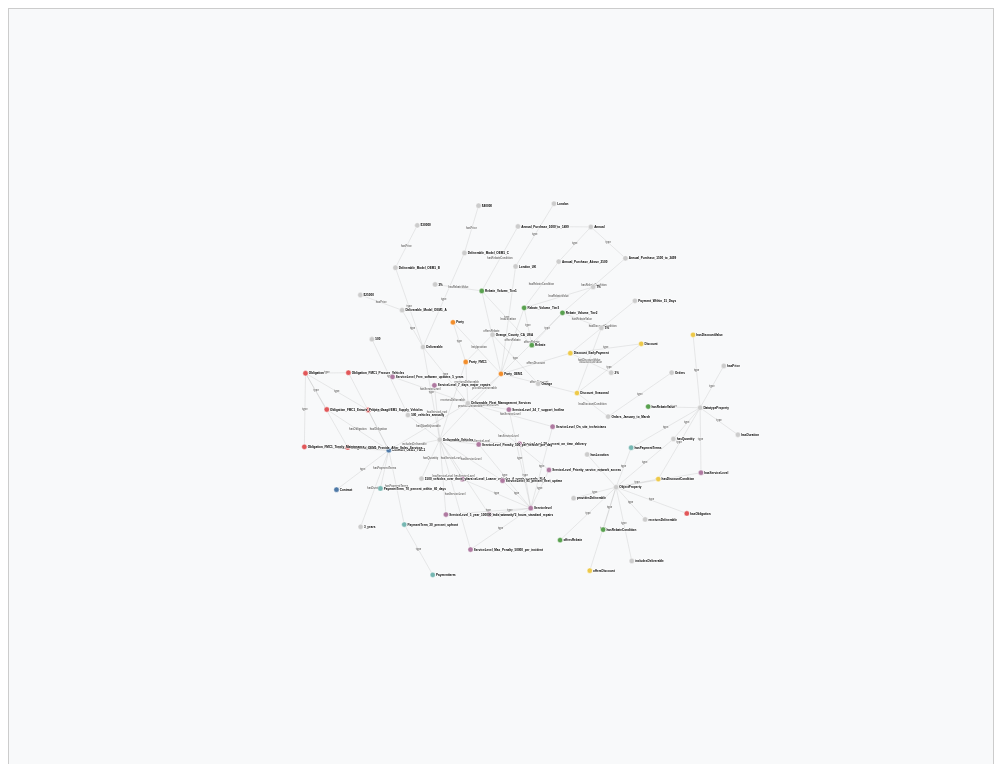
D3 v7 page, settled after 480 driven frames (8 s of simulated time); the page loaded 1 data file(s).


// ── js/graph.js
d3.json('data/graph-data.json')
    .then(data => {
        const svg = d3.select('#graph');
        const width = svg.node().parentElement.clientWidth;
        const height = svg.node().parentElement.clientHeight;

        // Color scale for different node types
        const colorScale = d3.scaleOrdinal()
            .domain(['Contract', 'Party', 'Obligation', 'PaymentTerm', 'Rebate', 'Discount', 'ServiceLevel', 'Penalty'])
            .range(['#4e79a7', '#f28e2c', '#e15759', '#76b7b2', '#59a14f', '#edc949', '#af7aa1', '#ff9da7']);

        const zoom = d3.zoom()
            .scaleExtent([0.1, 4])
            .on('zoom', zoomed);

        svg.call(zoom);
        const g = svg.append('g');
        
        // Enhanced force simulation
        const simulation = d3.forceSimulation(data.nodes)
            .force('charge', d3.forceManyBody()
                .strength(-3000)
                .distanceMax(500))
            .force('center', d3.forceCenter(width / 2, height / 2))
            .force('link', d3.forceLink(data.links)
                .id(d => d.id)
                .distance(200)
                .strength(0.5))
            .force('collision', d3.forceCollide().radius(100).strength(0.8))
            .force('x', d3.forceX(width / 2).strength(0.05))
            .force('y', d3.forceY(height / 2).strength(0.05))
            .alphaDecay(0.005)
            .velocityDecay(0.4);

        // Create links
        const link = g.append('g')
            .selectAll('line')
            .data(data.links)
            .join('line')
            .attr('class', 'link');

        // Create link labels
        const linkLabel = g.append('g')
            .selectAll('text')
            .data(data.links)
            .join('text')
            .attr('class', 'link-label')
            .text(d => d.type.split('#').pop());

        // Create nodes
        const node = g.append('g')
            .selectAll('.node')
            .data(data.nodes)
            .join('g')
            .attr('class', 'node')
            .call(d3.drag()
                .on('start', dragstarted)
                .on('drag', dragged)
                .on('end', dragended));

        node.append('circle')
            .attr('fill', d => getNodeColor(d));

        node.append('text')
            .text(d => d.label)
            .attr('dx', 15)
            .attr('dy', 5);

        simulation.on('tick', () => {
            link
                .attr('x1', d => d.source.x)
                .attr('y1', d => d.source.y)
                .attr('x2', d => d.target.x)
                .attr('y2', d => d.target.y);

            linkLabel
                .attr('x', d => (d.source.x + d.target.x) / 2)
                .attr('y', d => (d.source.y + d.target.y) / 2);

            node
                .attr('transform', d => `translate(${d.x},${d.y})`);
        });

        function zoomed(event) {
            g.attr('transform', event.transform);
        }

        function dragstarted(event, d) {
            if (!event.active) simulation.alphaTarget(0.3).restart();
            d.fx = d.x;
            d.fy = d.y;
        }

        function dragged(event, d) {
            d.fx = event.x;
            d.fy = event.y;
        }

        function dragended(event, d) {
            if (!event.active) simulation.alphaTarget(0);
        }

        function getNodeColor(d) {
            const label = d.label.toLowerCase();
            if (label.includes('contract')) return colorScale('Contract');
            if (label.includes('party')) return colorScale('Party');
            if (label.includes('obligation')) return colorScale('Obligation');
            if (label.includes('paymentterm')) return colorScale('PaymentTerm');
            if (label.includes('rebate')) return colorScale('Rebate');
            if (label.includes('discount')) return colorScale('Discount');
            if (label.includes('servicelevel')) return colorScale('ServiceLevel');
            if (label.includes('penalty')) return colorScale('Penalty');
            return '#ccc';
        }

        // Button handlers
        d3.select('#zoomIn').on('click', () => {
            svg.transition().call(zoom.scaleBy, 1.5);
        });

        d3.select('#zoomOut').on('click', () => {
            svg.transition().call(zoom.scaleBy, 0.67);
        });

        d3.select('#resetZoom').on('click', () => {
            svg.transition().call(zoom.transform, d3.zoomIdentity);
        });

        d3.select('#centerGraph').on('click', () => {
            const bounds = g.node().getBBox();
            const dx = bounds.width;
            const dy = bounds.height;
            const x = bounds.x + dx/2;
            const y = bounds.y + dy/2;
            const scale = 0.6 / Math.max(dx / width, dy / height);
            const translate = [width/2 - scale * x, height/2 - scale * y];

            svg.transition().duration(750).call(
                zoom.transform,
                d3.zoomIdentity.translate(translate[0], translate[1]).scale(scale)
            );
        });

        // Initial centering
        setTimeout(() => {
            d3.select('#centerGraph').dispatch('click');
        }, 100);
    }); 

### data: data/graph-data.json
{
 "nodes": [
  {
   "id": "http://www.w3.org/2002/07/owl#DatatypePr…",
   "label": "DatatypeProperty"
  },
  {
   "id": "http://example.org/contract#hasPaymentTe…",
   "label": "hasPaymentTerms"
  },
  {
   "id": "http://example.org/contract#Party_OEM1",
   "label": "Party_OEM1"
  },
  {
   "id": "http://example.org/contract#Rebate_Volum…",
   "label": "Rebate_Volume_Tier2"
  },
  {
   "id": "http://example.org/contract#Deliverable_…",
   "label": "Deliverable_Model_OEM1_B"
  },
  {
   "id": "$30000",
   "label": "$30000"
  },
  {
   "id": "http://example.org/contract#offersDiscou…",
   "label": "offersDiscount"
  },
  {
   "id": "http://example.org/contract#Party_FMC1",
   "label": "Party_FMC1"
  },
  "... 72 more items"
 ],
 "links": [
  {
   "source": "http://example.org/contract#hasQuantity",
   "target": "http://www.w3.org/2002/07/owl#DatatypePr…",
   "type": "http://www.w3.org/1999/02/22-rdf-syntax-…"
  },
  {
   "source": "http://example.org/contract#ServiceLevel…",
   "target": "http://example.org/contract#Servicelevel",
   "type": "http://www.w3.org/1999/02/22-rdf-syntax-…"
  },
  {
   "source": "http://example.org/contract#Contract_OEM…",
   "target": "http://example.org/contract#Obligation_F…",
   "type": "http://example.org/contract#hasObligatio…"
  },
  {
   "source": "http://example.org/contract#ServiceLevel…",
   "target": "http://example.org/contract#Servicelevel",
   "type": "http://www.w3.org/1999/02/22-rdf-syntax-…"
  },
  {
   "source": "http://example.org/contract#hasDiscountC…",
   "target": "http://www.w3.org/2002/07/owl#DatatypePr…",
   "type": "http://www.w3.org/1999/02/22-rdf-syntax-…"
  },
  {
   "source": "http://example.org/contract#ServiceLevel…",
   "target": "http://example.org/contract#Servicelevel",
   "type": "http://www.w3.org/1999/02/22-rdf-syntax-…"
  },
  {
   "source": "http://example.org/contract#Party_FMC1",
   "target": "http://example.org/contract#Party",
   "type": "http://www.w3.org/1999/02/22-rdf-syntax-…"
  },
  {
   "source": "http://example.org/contract#500_vehicles…",
   "target": "http://example.org/contract#500",
   "type": "http://www.w3.org/1999/02/22-rdf-syntax-…"
  },
  "... 96 more items"
 ]
}